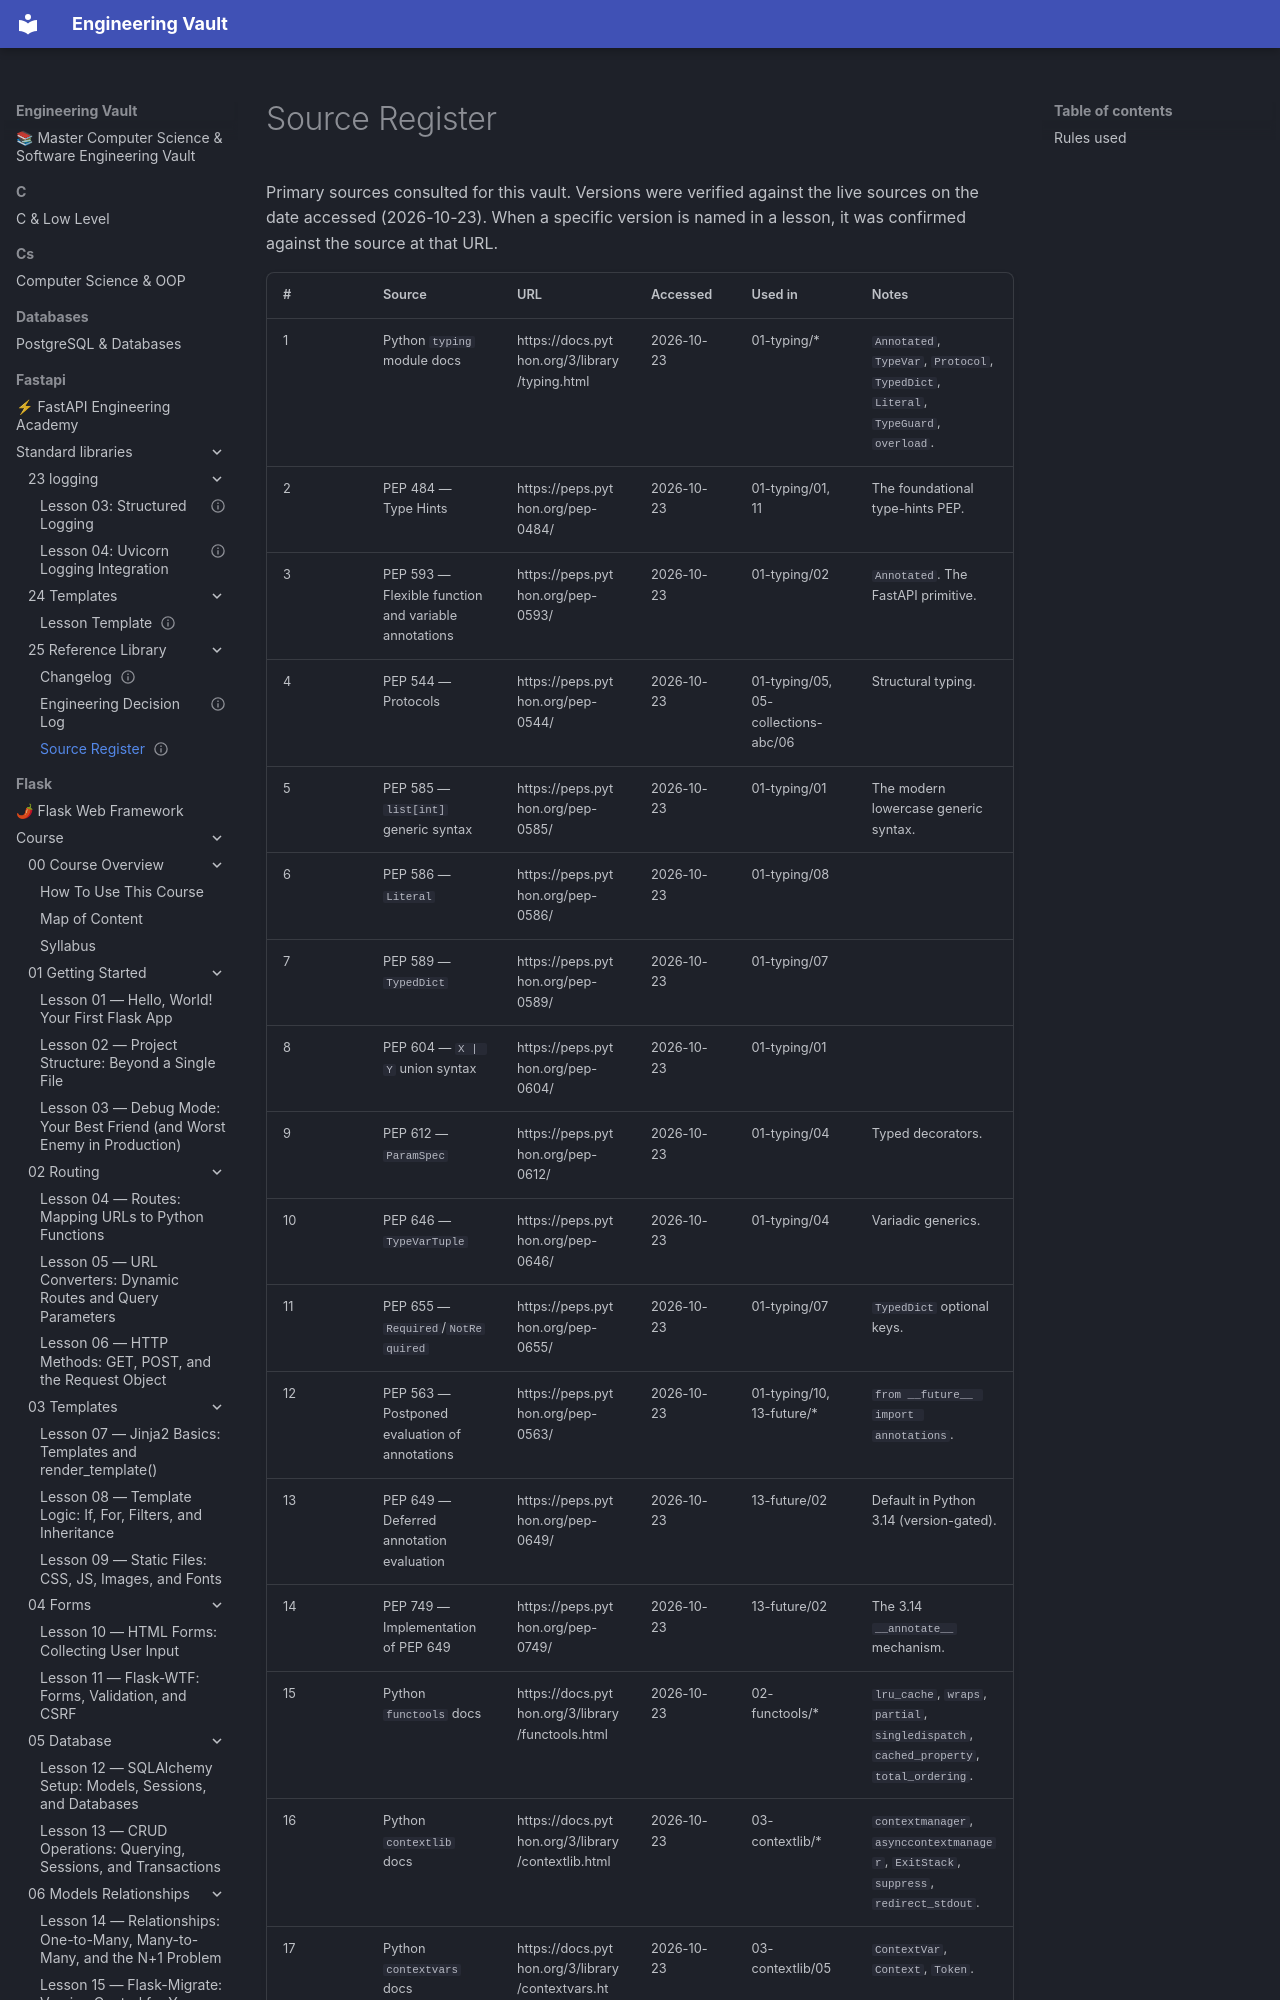

repository: Saff9/engineering-vault · page: fastapi/standard-libraries/25-Reference-Library/Source-Register/index.html · generator: mkdocs

---
title: Source Register
aliases:
 - Sources
 - Source Register
tags:
 - reference
status: complete
last_verified: 2026-10-23
---

# Source Register

Primary sources consulted for this vault. Versions were verified against the live sources on the date accessed (2026-10-23). When a specific version is named in a lesson, it was confirmed against the source at that URL.
